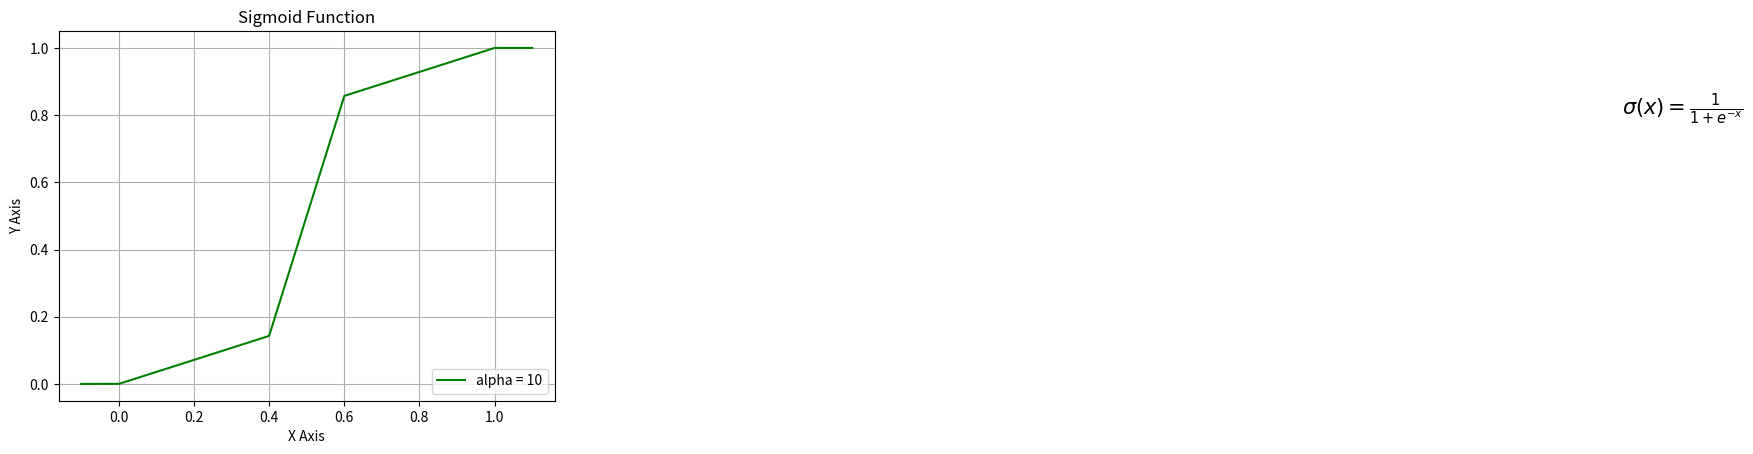

Source code (Python):
#import section
from matplotlib import pylab
import pylab as plt
import numpy as np

#sigmoid = lambda x: 1 / (1 + np.exp(-x))
def f_three_range(s_1, s_2, s_3, x_1, x_2, y_pred):

    # Calculate scaling factor to bring output between 0 and 1
    a = s_1*x_1 + s_2*(x_2-x_1) + s_3*(1-x_2)
    sf = 1./a

    f_1 = np.maximum( s_1*y_pred , 0 ) - np.maximum( s_1*(y_pred-x_1) , 0)
    f_2 = np.maximum( s_2*(y_pred-x_1), 0) - np.maximum( s_2*(y_pred-x_2), 0)
    f_3 = np.maximum( s_3*(y_pred-x_2), 0) - np.maximum( s_3*(y_pred-1), 0)

    return sf*(f_1 + f_2 + f_3)

# generate an Array with value ???
# linespace generate an array from start and stop value
# with requested number of elements. Example 10 elements or 100 elements.
# 
x = np.linspace(-0.1,1.1,1000)

# prepare the plot, associate the color r(ed) or b(lue) and the label 
plt.plot(x, f_three_range(0.1, 1.0, 0.1, 0.4, 0.6, x), 'g', label='alpha = 10')

# Draw the grid line in background.
plt.grid()

# Title & Subtitle
plt.title('Sigmoid Function')

# place the legen boc in bottom right of the graph
plt.legend(loc='lower right')

# write the Sigmoid formula
plt.text(4, 0.8, r'$\sigma(x)=\frac{1}{1+e^{-x}}$', fontsize=15)

# plt.plot(x)
plt.xlabel('X Axis')
plt.ylabel('Y Axis')

#plt.yscale('log')

# create the graph
plt.show()
